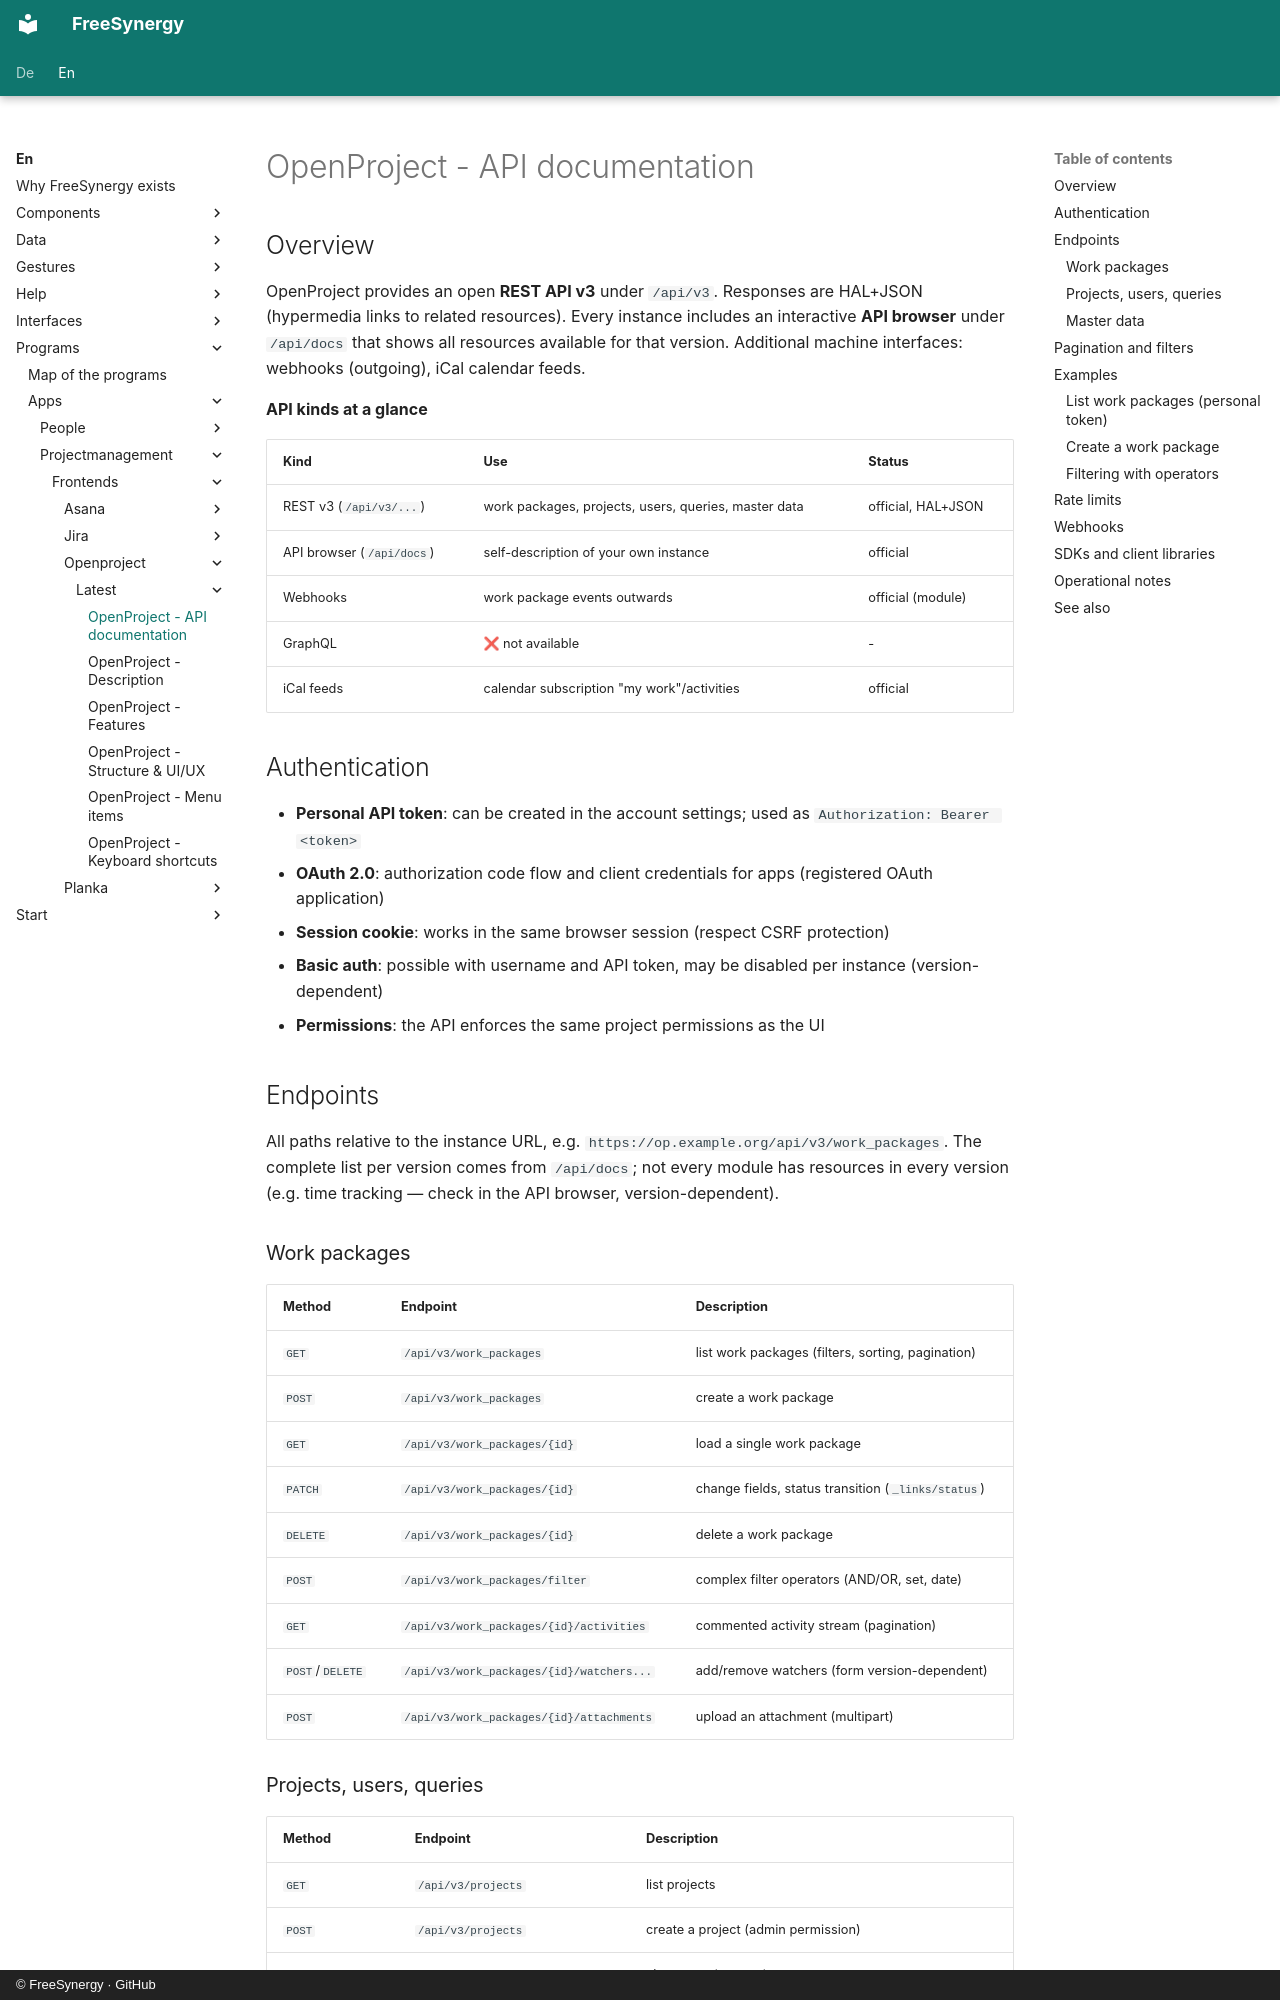

repository: FreeSynergy/fs-documentation · page: en/programs/apps/projectmanagement/frontends/openproject/latest/api/index.html · generator: mkdocs · copyright: © FreeSynergy · GitHub

# OpenProject - API documentation

## Overview

OpenProject provides an open **REST API v3** under `/api/v3`. Responses are HAL+JSON
(hypermedia links to related resources). Every instance includes an interactive **API
browser** under `/api/docs` that shows all resources available for that version.
Additional machine interfaces: webhooks (outgoing), iCal calendar feeds.

**API kinds at a glance**

| Kind | Use | Status |
|------|-----|--------|
| REST v3 (`/api/v3/...`) | work packages, projects, users, queries, master data | official, HAL+JSON |
| API browser (`/api/docs`) | self-description of your own instance | official |
| Webhooks | work package events outwards | official (module) |
| GraphQL | ❌ not available | - |
| iCal feeds | calendar subscription "my work"/activities | official |

## Authentication

- **Personal API token**: can be created in the account settings; used as `Authorization: Bearer <token>`
- **OAuth 2.0**: authorization code flow and client credentials for apps (registered OAuth application)
- **Session cookie**: works in the same browser session (respect CSRF protection)
- **Basic auth**: possible with username and API token, may be disabled per instance (version-dependent)
- **Permissions**: the API enforces the same project permissions as the UI

## Endpoints

All paths relative to the instance URL, e.g. `https://op.example.org/api/v3/work_packages`. The complete list per version comes from `/api/docs`; not every module has resources in every version (e.g. time tracking — check in the API browser, version-dependent).

### Work packages

| Method | Endpoint | Description |
|--------|----------|-------------|
| `GET` | `/api/v3/work_packages` | list work packages (filters, sorting, pagination) |
| `POST` | `/api/v3/work_packages` | create a work package |
| `GET` | `/api/v3/work_packages/{id}` | load a single work package |
| `PATCH` | `/api/v3/work_packages/{id}` | change fields, status transition (`_links/status`) |
| `DELETE` | `/api/v3/work_packages/{id}` | delete a work package |
| `POST` | `/api/v3/work_packages/filter` | complex filter operators (AND/OR, set, date) |
| `GET` | `/api/v3/work_packages/{id}/activities` | commented activity stream (pagination) |
| `POST`/`DELETE` | `/api/v3/work_packages/{id}/watchers...` | add/remove watchers (form version-dependent) |
| `POST` | `/api/v3/work_packages/{id}/attachments` | upload an attachment (multipart) |
